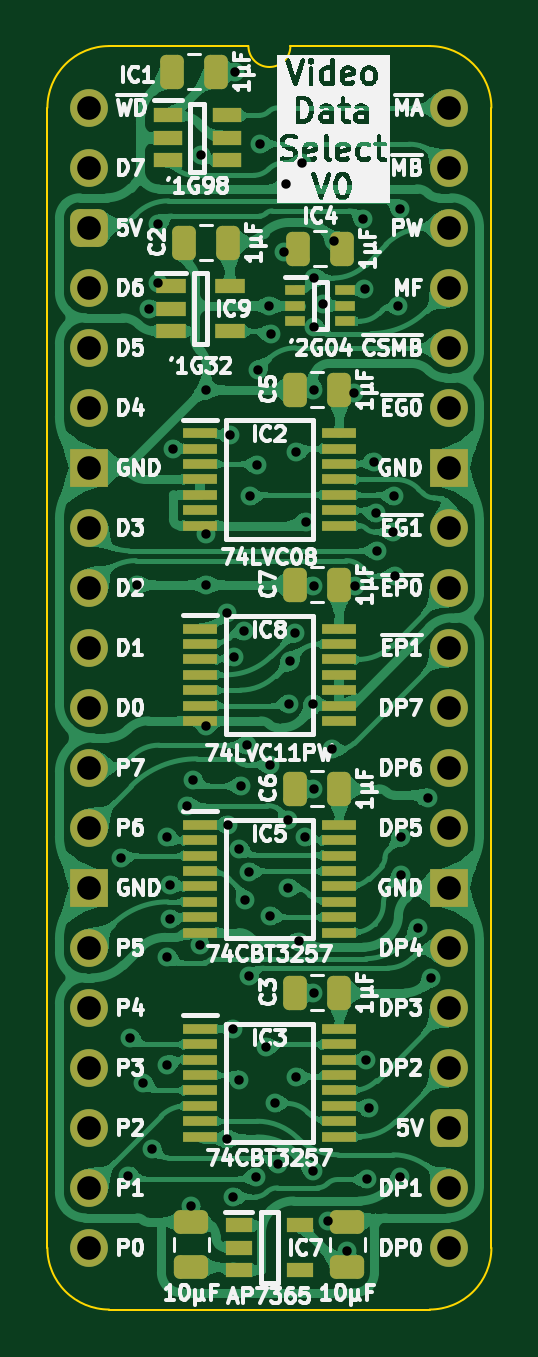
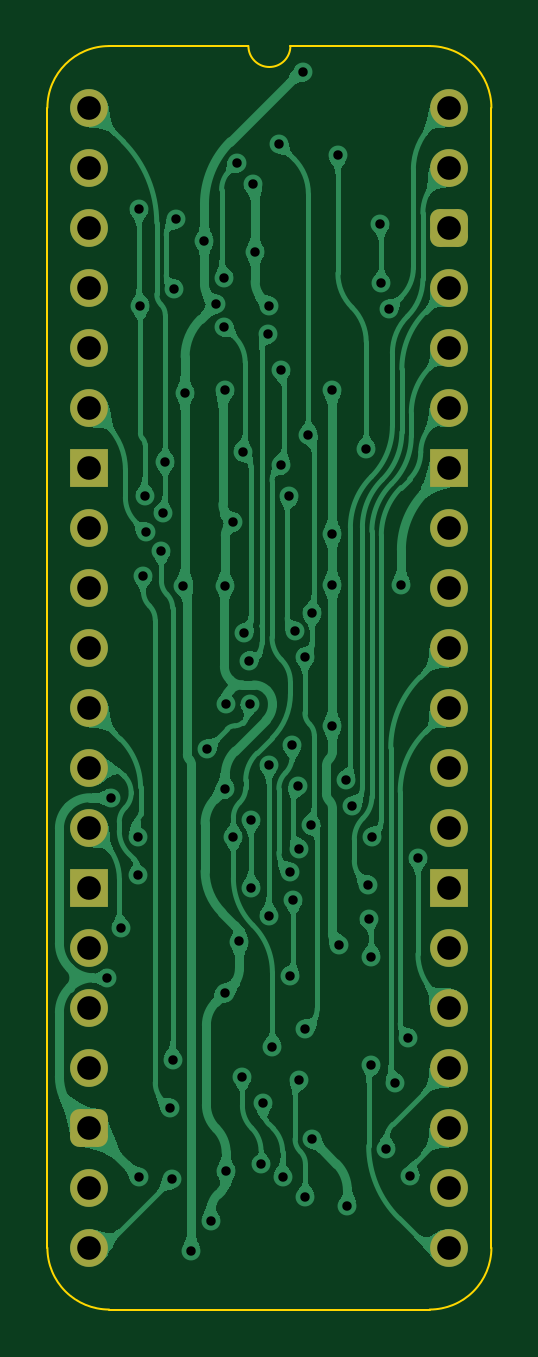
Circuit board: 11 layer files. Board 18.8 x 53.5 mm.
- bottom_copper: Video Data Select-B_Cu.gbl (150424 bytes)
- bottom_mask: Video Data Select-B_Mask.gbs (2166 bytes)
- paste: Video Data Select-B_Paste.gbp (473 bytes)
- bottom_silk: Video Data Select-B_Silkscreen.gbo (474 bytes)
- outline: Video Data Select-Edge_Cuts.gm1 (1110 bytes)
- top_copper: Video Data Select-F_Cu.gtl (273239 bytes)
- top_mask: Video Data Select-F_Mask.gts (5357 bytes)
- paste: Video Data Select-F_Paste.gtp (4227 bytes)
- top_silk: Video Data Select-F_Silkscreen.gto (141270 bytes)
- drill: Video Data Select-NPTH.drl (277 bytes)
- drill: Video Data Select-PTH.drl (2387 bytes)

=== bottom_copper: Video Data Select-B_Cu.gbl (150424 bytes, source omitted) ===
=== bottom_mask: Video Data Select-B_Mask.gbs (2166 bytes, source withheld) ===
=== paste: Video Data Select-B_Paste.gbp ===
%TF.GenerationSoftware,KiCad,Pcbnew,8.0.7*%
%TF.CreationDate,2025-01-15T15:57:44+02:00*%
%TF.ProjectId,Video Data Select,56696465-6f20-4446-9174-612053656c65,V0*%
%TF.SameCoordinates,Original*%
%TF.FileFunction,Paste,Bot*%
%TF.FilePolarity,Positive*%
%FSLAX46Y46*%
G04 Gerber Fmt 4.6, Leading zero omitted, Abs format (unit mm)*
G04 Created by KiCad (PCBNEW 8.0.7) date 2025-01-15 15:57:44*
%MOMM*%
%LPD*%
G01*
G04 APERTURE LIST*
G04 APERTURE END LIST*
M02*

=== bottom_silk: Video Data Select-B_Silkscreen.gbo ===
%TF.GenerationSoftware,KiCad,Pcbnew,8.0.7*%
%TF.CreationDate,2025-01-15T15:57:44+02:00*%
%TF.ProjectId,Video Data Select,56696465-6f20-4446-9174-612053656c65,V0*%
%TF.SameCoordinates,Original*%
%TF.FileFunction,Legend,Bot*%
%TF.FilePolarity,Positive*%
%FSLAX46Y46*%
G04 Gerber Fmt 4.6, Leading zero omitted, Abs format (unit mm)*
G04 Created by KiCad (PCBNEW 8.0.7) date 2025-01-15 15:57:44*
%MOMM*%
%LPD*%
G01*
G04 APERTURE LIST*
G04 APERTURE END LIST*
M02*

=== outline: Video Data Select-Edge_Cuts.gm1 ===
%TF.GenerationSoftware,KiCad,Pcbnew,8.0.7*%
%TF.CreationDate,2025-01-15T15:57:44+02:00*%
%TF.ProjectId,Video Data Select,56696465-6f20-4446-9174-612053656c65,V0*%
%TF.SameCoordinates,Original*%
%TF.FileFunction,Profile,NP*%
%FSLAX46Y46*%
G04 Gerber Fmt 4.6, Leading zero omitted, Abs format (unit mm)*
G04 Created by KiCad (PCBNEW 8.0.7) date 2025-01-15 15:57:44*
%MOMM*%
%LPD*%
G01*
G04 APERTURE LIST*
%TA.AperFunction,Profile*%
%ADD10C,0.100000*%
%TD*%
G04 APERTURE END LIST*
D10*
%TO.C,J1*%
X-1778000Y-48260000D02*
X-1778000Y0D01*
X6731000Y2616200D02*
X835732Y2613732D01*
X14404267Y2613733D02*
X8509000Y2616200D01*
X14404268Y-50873732D02*
X835733Y-50873733D01*
X17018000Y-48260000D02*
X17017999Y1D01*
X-1778000Y0D02*
G75*
G02*
X835732Y2613732I2613731J1D01*
G01*
X835733Y-50873733D02*
G75*
G02*
X-1778000Y-48260000I-6J2613727D01*
G01*
X8509000Y2616200D02*
G75*
G02*
X6731000Y2616200I-889000J0D01*
G01*
X14404267Y2613733D02*
G75*
G02*
X17018003Y1I-17J-2613753D01*
G01*
X17018000Y-48260000D02*
G75*
G02*
X14404268Y-50873730I-2613730J0D01*
G01*
%TD*%
M02*

=== top_copper: Video Data Select-F_Cu.gtl (273239 bytes, source omitted) ===
=== top_mask: Video Data Select-F_Mask.gts ===
%TF.GenerationSoftware,KiCad,Pcbnew,8.0.7*%
%TF.CreationDate,2025-01-15T15:57:44+02:00*%
%TF.ProjectId,Video Data Select,56696465-6f20-4446-9174-612053656c65,V0*%
%TF.SameCoordinates,Original*%
%TF.FileFunction,Soldermask,Top*%
%TF.FilePolarity,Negative*%
%FSLAX46Y46*%
G04 Gerber Fmt 4.6, Leading zero omitted, Abs format (unit mm)*
G04 Created by KiCad (PCBNEW 8.0.7) date 2025-01-15 15:57:44*
%MOMM*%
%LPD*%
G01*
G04 APERTURE LIST*
G04 Aperture macros list*
%AMRoundRect*
0 Rectangle with rounded corners*
0 $1 Rounding radius*
0 $2 $3 $4 $5 $6 $7 $8 $9 X,Y pos of 4 corners*
0 Add a 4 corners polygon primitive as box body*
4,1,4,$2,$3,$4,$5,$6,$7,$8,$9,$2,$3,0*
0 Add four circle primitives for the rounded corners*
1,1,$1+$1,$2,$3*
1,1,$1+$1,$4,$5*
1,1,$1+$1,$6,$7*
1,1,$1+$1,$8,$9*
0 Add four rect primitives between the rounded corners*
20,1,$1+$1,$2,$3,$4,$5,0*
20,1,$1+$1,$4,$5,$6,$7,0*
20,1,$1+$1,$6,$7,$8,$9,0*
20,1,$1+$1,$8,$9,$2,$3,0*%
G04 Aperture macros list end*
%ADD10RoundRect,0.250000X0.475000X-0.250000X0.475000X0.250000X-0.475000X0.250000X-0.475000X-0.250000X0*%
%ADD11RoundRect,0.250000X0.250000X0.475000X-0.250000X0.475000X-0.250000X-0.475000X0.250000X-0.475000X0*%
%ADD12C,1.600000*%
%ADD13O,1.600000X1.600000*%
%ADD14RoundRect,0.400000X-0.400000X-0.400000X0.400000X-0.400000X0.400000X0.400000X-0.400000X0.400000X0*%
%ADD15R,1.600000X1.600000*%
%ADD16R,1.475000X0.450000*%
%ADD17R,0.875000X0.450000*%
%ADD18R,1.250000X0.600000*%
%ADD19R,1.200000X0.600000*%
%ADD20R,1.150000X0.600000*%
G04 APERTURE END LIST*
D10*
%TO.C,C9*%
X10922000Y-49067000D03*
X10922000Y-47167000D03*
%TD*%
D11*
%TO.C,C5*%
X10586000Y-11938000D03*
X8686000Y-11938000D03*
%TD*%
%TO.C,C3*%
X10586000Y-37465000D03*
X8686000Y-37465000D03*
%TD*%
D12*
%TO.C,J1*%
X0Y0D03*
D13*
X0Y-2540000D03*
D14*
X0Y-5080000D03*
D13*
X0Y-7620000D03*
X0Y-10160000D03*
X0Y-12700000D03*
D15*
X0Y-15240000D03*
D13*
X0Y-17780000D03*
X0Y-20320000D03*
X0Y-22860000D03*
X0Y-25400000D03*
X0Y-27940000D03*
X0Y-30480000D03*
D15*
X0Y-33020000D03*
D13*
X0Y-35560000D03*
X0Y-38100000D03*
X0Y-40640000D03*
X0Y-43180000D03*
X0Y-45720000D03*
X0Y-48260000D03*
X15240000Y-48260000D03*
X15240000Y-45720000D03*
D14*
X15240000Y-43180000D03*
D13*
X15240000Y-40640000D03*
X15240000Y-38100000D03*
X15240000Y-35560000D03*
D15*
X15240000Y-33020000D03*
D13*
X15240000Y-30480000D03*
X15240000Y-27940000D03*
X15240000Y-25400000D03*
X15240000Y-22860000D03*
X15240000Y-20320000D03*
X15240000Y-17780000D03*
D15*
X15240000Y-15240000D03*
D13*
X15240000Y-12700000D03*
X15240000Y-10160000D03*
X15240000Y-7620000D03*
X15240000Y-5080000D03*
X15240000Y-2540000D03*
X15240000Y0D03*
%TD*%
D16*
%TO.C,IC8*%
X4682000Y-22053000D03*
X4682000Y-22703000D03*
X4682000Y-23353000D03*
X4682000Y-24003000D03*
X4682000Y-24653000D03*
X4682000Y-25303000D03*
X4682000Y-25953000D03*
X10558000Y-25953000D03*
X10558000Y-25303000D03*
X10558000Y-24653000D03*
X10558000Y-24003000D03*
X10558000Y-23353000D03*
X10558000Y-22703000D03*
X10558000Y-22053000D03*
%TD*%
D17*
%TO.C,IC4*%
X8717000Y-7732000D03*
X8717000Y-8382000D03*
X8717000Y-9032000D03*
X10841000Y-9032000D03*
X10841000Y-8382000D03*
X10841000Y-7732000D03*
%TD*%
D11*
%TO.C,C7*%
X10586000Y-20193000D03*
X8686000Y-20193000D03*
%TD*%
D18*
%TO.C,IC9*%
X3449000Y-7559000D03*
X3449000Y-8509000D03*
X3449000Y-9459000D03*
X5949000Y-9459000D03*
X5949000Y-7559000D03*
%TD*%
D11*
%TO.C,C6*%
X10586000Y-28829000D03*
X8686000Y-28829000D03*
%TD*%
D16*
%TO.C,IC2*%
X4682000Y-13783000D03*
X4682000Y-14433000D03*
X4682000Y-15083000D03*
X4682000Y-15733000D03*
X4682000Y-16383000D03*
X4682000Y-17033000D03*
X4682000Y-17683000D03*
X10558000Y-17683000D03*
X10558000Y-17033000D03*
X10558000Y-16383000D03*
X10558000Y-15733000D03*
X10558000Y-15083000D03*
X10558000Y-14433000D03*
X10558000Y-13783000D03*
%TD*%
D11*
%TO.C,C4*%
X5379000Y1524000D03*
X3479000Y1524000D03*
%TD*%
D19*
%TO.C,IC1*%
X3322000Y-320000D03*
X3322000Y-1270000D03*
X3322000Y-2220000D03*
X5822000Y-2220000D03*
X5822000Y-1270000D03*
X5822000Y-320000D03*
%TD*%
D10*
%TO.C,C8*%
X4318000Y-49067000D03*
X4318000Y-47167000D03*
%TD*%
D11*
%TO.C,C2*%
X5887000Y-5715000D03*
X3987000Y-5715000D03*
%TD*%
D20*
%TO.C,IC7*%
X6320000Y-47310000D03*
X6320000Y-48260000D03*
X6320000Y-49210000D03*
X8920000Y-49210000D03*
X8920000Y-47310000D03*
%TD*%
D16*
%TO.C,IC3*%
X4682000Y-39000000D03*
X4682000Y-39650000D03*
X4682000Y-40300000D03*
X4682000Y-40950000D03*
X4682000Y-41600000D03*
X4682000Y-42250000D03*
X4682000Y-42900000D03*
X4682000Y-43550000D03*
X10558000Y-43550000D03*
X10558000Y-42900000D03*
X10558000Y-42250000D03*
X10558000Y-41600000D03*
X10558000Y-40950000D03*
X10558000Y-40300000D03*
X10558000Y-39650000D03*
X10558000Y-39000000D03*
%TD*%
%TO.C,IC5*%
X4682000Y-30364000D03*
X4682000Y-31014000D03*
X4682000Y-31664000D03*
X4682000Y-32314000D03*
X4682000Y-32964000D03*
X4682000Y-33614000D03*
X4682000Y-34264000D03*
X4682000Y-34914000D03*
X10558000Y-34914000D03*
X10558000Y-34264000D03*
X10558000Y-33614000D03*
X10558000Y-32964000D03*
X10558000Y-32314000D03*
X10558000Y-31664000D03*
X10558000Y-31014000D03*
X10558000Y-30364000D03*
%TD*%
D11*
%TO.C,C1*%
X10713000Y-5969000D03*
X8813000Y-5969000D03*
%TD*%
M02*

=== paste: Video Data Select-F_Paste.gtp ===
%TF.GenerationSoftware,KiCad,Pcbnew,8.0.7*%
%TF.CreationDate,2025-01-15T15:57:44+02:00*%
%TF.ProjectId,Video Data Select,56696465-6f20-4446-9174-612053656c65,V0*%
%TF.SameCoordinates,Original*%
%TF.FileFunction,Paste,Top*%
%TF.FilePolarity,Positive*%
%FSLAX46Y46*%
G04 Gerber Fmt 4.6, Leading zero omitted, Abs format (unit mm)*
G04 Created by KiCad (PCBNEW 8.0.7) date 2025-01-15 15:57:44*
%MOMM*%
%LPD*%
G01*
G04 APERTURE LIST*
G04 Aperture macros list*
%AMRoundRect*
0 Rectangle with rounded corners*
0 $1 Rounding radius*
0 $2 $3 $4 $5 $6 $7 $8 $9 X,Y pos of 4 corners*
0 Add a 4 corners polygon primitive as box body*
4,1,4,$2,$3,$4,$5,$6,$7,$8,$9,$2,$3,0*
0 Add four circle primitives for the rounded corners*
1,1,$1+$1,$2,$3*
1,1,$1+$1,$4,$5*
1,1,$1+$1,$6,$7*
1,1,$1+$1,$8,$9*
0 Add four rect primitives between the rounded corners*
20,1,$1+$1,$2,$3,$4,$5,0*
20,1,$1+$1,$4,$5,$6,$7,0*
20,1,$1+$1,$6,$7,$8,$9,0*
20,1,$1+$1,$8,$9,$2,$3,0*%
G04 Aperture macros list end*
%ADD10RoundRect,0.250000X0.475000X-0.250000X0.475000X0.250000X-0.475000X0.250000X-0.475000X-0.250000X0*%
%ADD11RoundRect,0.250000X0.250000X0.475000X-0.250000X0.475000X-0.250000X-0.475000X0.250000X-0.475000X0*%
%ADD12R,1.475000X0.450000*%
%ADD13R,0.875000X0.450000*%
%ADD14R,1.250000X0.600000*%
%ADD15R,1.200000X0.600000*%
%ADD16R,1.150000X0.600000*%
G04 APERTURE END LIST*
D10*
%TO.C,C9*%
X10922000Y-49067000D03*
X10922000Y-47167000D03*
%TD*%
D11*
%TO.C,C5*%
X10586000Y-11938000D03*
X8686000Y-11938000D03*
%TD*%
%TO.C,C3*%
X10586000Y-37465000D03*
X8686000Y-37465000D03*
%TD*%
D12*
%TO.C,IC8*%
X4682000Y-22053000D03*
X4682000Y-22703000D03*
X4682000Y-23353000D03*
X4682000Y-24003000D03*
X4682000Y-24653000D03*
X4682000Y-25303000D03*
X4682000Y-25953000D03*
X10558000Y-25953000D03*
X10558000Y-25303000D03*
X10558000Y-24653000D03*
X10558000Y-24003000D03*
X10558000Y-23353000D03*
X10558000Y-22703000D03*
X10558000Y-22053000D03*
%TD*%
D13*
%TO.C,IC4*%
X8717000Y-7732000D03*
X8717000Y-8382000D03*
X8717000Y-9032000D03*
X10841000Y-9032000D03*
X10841000Y-8382000D03*
X10841000Y-7732000D03*
%TD*%
D11*
%TO.C,C7*%
X10586000Y-20193000D03*
X8686000Y-20193000D03*
%TD*%
D14*
%TO.C,IC9*%
X3449000Y-7559000D03*
X3449000Y-8509000D03*
X3449000Y-9459000D03*
X5949000Y-9459000D03*
X5949000Y-7559000D03*
%TD*%
D11*
%TO.C,C6*%
X10586000Y-28829000D03*
X8686000Y-28829000D03*
%TD*%
D12*
%TO.C,IC2*%
X4682000Y-13783000D03*
X4682000Y-14433000D03*
X4682000Y-15083000D03*
X4682000Y-15733000D03*
X4682000Y-16383000D03*
X4682000Y-17033000D03*
X4682000Y-17683000D03*
X10558000Y-17683000D03*
X10558000Y-17033000D03*
X10558000Y-16383000D03*
X10558000Y-15733000D03*
X10558000Y-15083000D03*
X10558000Y-14433000D03*
X10558000Y-13783000D03*
%TD*%
D11*
%TO.C,C4*%
X5379000Y1524000D03*
X3479000Y1524000D03*
%TD*%
D15*
%TO.C,IC1*%
X3322000Y-320000D03*
X3322000Y-1270000D03*
X3322000Y-2220000D03*
X5822000Y-2220000D03*
X5822000Y-1270000D03*
X5822000Y-320000D03*
%TD*%
D10*
%TO.C,C8*%
X4318000Y-49067000D03*
X4318000Y-47167000D03*
%TD*%
D11*
%TO.C,C2*%
X5887000Y-5715000D03*
X3987000Y-5715000D03*
%TD*%
D16*
%TO.C,IC7*%
X6320000Y-47310000D03*
X6320000Y-48260000D03*
X6320000Y-49210000D03*
X8920000Y-49210000D03*
X8920000Y-47310000D03*
%TD*%
D12*
%TO.C,IC3*%
X4682000Y-39000000D03*
X4682000Y-39650000D03*
X4682000Y-40300000D03*
X4682000Y-40950000D03*
X4682000Y-41600000D03*
X4682000Y-42250000D03*
X4682000Y-42900000D03*
X4682000Y-43550000D03*
X10558000Y-43550000D03*
X10558000Y-42900000D03*
X10558000Y-42250000D03*
X10558000Y-41600000D03*
X10558000Y-40950000D03*
X10558000Y-40300000D03*
X10558000Y-39650000D03*
X10558000Y-39000000D03*
%TD*%
%TO.C,IC5*%
X4682000Y-30364000D03*
X4682000Y-31014000D03*
X4682000Y-31664000D03*
X4682000Y-32314000D03*
X4682000Y-32964000D03*
X4682000Y-33614000D03*
X4682000Y-34264000D03*
X4682000Y-34914000D03*
X10558000Y-34914000D03*
X10558000Y-34264000D03*
X10558000Y-33614000D03*
X10558000Y-32964000D03*
X10558000Y-32314000D03*
X10558000Y-31664000D03*
X10558000Y-31014000D03*
X10558000Y-30364000D03*
%TD*%
D11*
%TO.C,C1*%
X10713000Y-5969000D03*
X8813000Y-5969000D03*
%TD*%
M02*

=== top_silk: Video Data Select-F_Silkscreen.gto (141270 bytes, source omitted) ===
=== drill: Video Data Select-NPTH.drl ===
M48
; DRILL file {KiCad 8.0.7} date 2025-01-15T15:57:45+0200
; FORMAT={-:-/ absolute / inch / decimal}
; #@! TF.CreationDate,2025-01-15T15:57:45+02:00
; #@! TF.GenerationSoftware,Kicad,Pcbnew,8.0.7
; #@! TF.FileFunction,NonPlated,1,2,NPTH
FMAT,2
INCH
%
G90
G05
M30

=== drill: Video Data Select-PTH.drl ===
M48
; DRILL file {KiCad 8.0.7} date 2025-01-15T15:57:45+0200
; FORMAT={-:-/ absolute / inch / decimal}
; #@! TF.CreationDate,2025-01-15T15:57:45+02:00
; #@! TF.GenerationSoftware,Kicad,Pcbnew,8.0.7
; #@! TF.FileFunction,Plated,1,2,PTH
FMAT,2
INCH
; #@! TA.AperFunction,Plated,PTH,ViaDrill
T1C0.0157
; #@! TA.AperFunction,Plated,PTH,ComponentDrill
T2C0.0394
%
G90
G05
T1
X0.0525Y-1.25
X0.065Y-1.78
X0.0682Y-1.55
X0.08Y-0.795
X0.09Y-1.625
X0.1Y-0.335
X0.105Y-1.735
X0.1135Y-0.2927
X0.115Y-0.1931
X0.1295Y-1.215
X0.1299Y-1.5946
X0.13Y-1.415
X0.1345Y-1.3515
X0.135Y-1.295
X0.1386Y-0.5682
X0.1625Y-1.163
X0.17Y-1.83
X0.1726Y-1.12
X0.1843Y-1.395
X0.1859Y-0.0791
X0.195Y-0.47
X0.195Y-0.71
X0.195Y-0.795
X0.195Y-1.03
X0.229Y-0.8426
X0.2297Y-1.7185
X0.2305Y-1.195
X0.235Y-0.545
X0.24Y-1.535
X0.24Y-1.815
X0.2408Y-0.9155
X0.2434Y0.06
X0.25Y-1.235
X0.25Y-1.62
X0.253Y-1.1302
X0.2579Y-0.8722
X0.26Y-1.32
X0.2623Y-1.0623
X0.2655Y-1.2731
X0.2664Y-1.4476
X0.2672Y-0.6478
X0.278Y-1.7815
X0.28Y-0.595
X0.2805Y-0.4369
X0.2835Y-0.0606
X0.295Y-1.565
X0.3Y-0.33
X0.3009Y-1.095
X0.3009Y-1.347
X0.3023Y-0.3762
X0.31Y-1.6594
X0.3139Y-1.7611
X0.3237Y-0.2405
X0.3275Y-0.1265
X0.3305Y-1.1872
X0.3305Y-1.3
X0.3329Y-0.993
X0.3346Y-0.9219
X0.342Y-0.875
X0.3445Y-0.5731
X0.345Y-1.615
X0.35Y-1.3895
X0.3535Y-0.0918
X0.36Y-1.2155
X0.3603Y-0.69
X0.3721Y-1.7724
X0.3731Y-0.9935
X0.3735Y-0.47
X0.3735Y-0.7963
X0.3735Y-1.135
X0.3735Y-1.475
X0.375Y-0.365
X0.3751Y-0.2837
X0.389Y-0.327
X0.3974Y-1.855
X0.4037Y-1.069
X0.4082Y-0.2218
X0.43Y-1.905
X0.4405Y-0.475
X0.4432Y-0.7966
X0.4564Y-0.1857
X0.4585Y-0.3025
X0.4614Y-1.5866
X0.4631Y-1.7861
X0.4654Y-1.6671
X0.4735Y-0.59
X0.4776Y-0.6758
X0.48Y-0.7383
X0.5065Y-0.7068
X0.5077Y-0.6475
X0.51Y-0.78
X0.515Y-0.33
X0.5173Y-0.1681
X0.5175Y-1.7825
X0.5187Y-1.2795
X0.5198Y-1.215
X0.5475Y-1.3675
X0.5637Y-1.1499
X0.57Y-1.45
T2
X0.0Y0.0
X0.0Y-0.1
X0.0Y-0.2
X0.0Y-0.3
X0.0Y-0.4
X0.0Y-0.5
X0.0Y-0.6
X0.0Y-0.7
X0.0Y-0.8
X0.0Y-0.9
X0.0Y-1.0
X0.0Y-1.1
X0.0Y-1.2
X0.0Y-1.3
X0.0Y-1.4
X0.0Y-1.5
X0.0Y-1.6
X0.0Y-1.7
X0.0Y-1.8
X0.0Y-1.9
X0.6Y0.0
X0.6Y-0.1
X0.6Y-0.2
X0.6Y-0.3
X0.6Y-0.4
X0.6Y-0.5
X0.6Y-0.6
X0.6Y-0.7
X0.6Y-0.8
X0.6Y-0.9
X0.6Y-1.0
X0.6Y-1.1
X0.6Y-1.2
X0.6Y-1.3
X0.6Y-1.4
X0.6Y-1.5
X0.6Y-1.6
X0.6Y-1.7
X0.6Y-1.8
X0.6Y-1.9
M30
